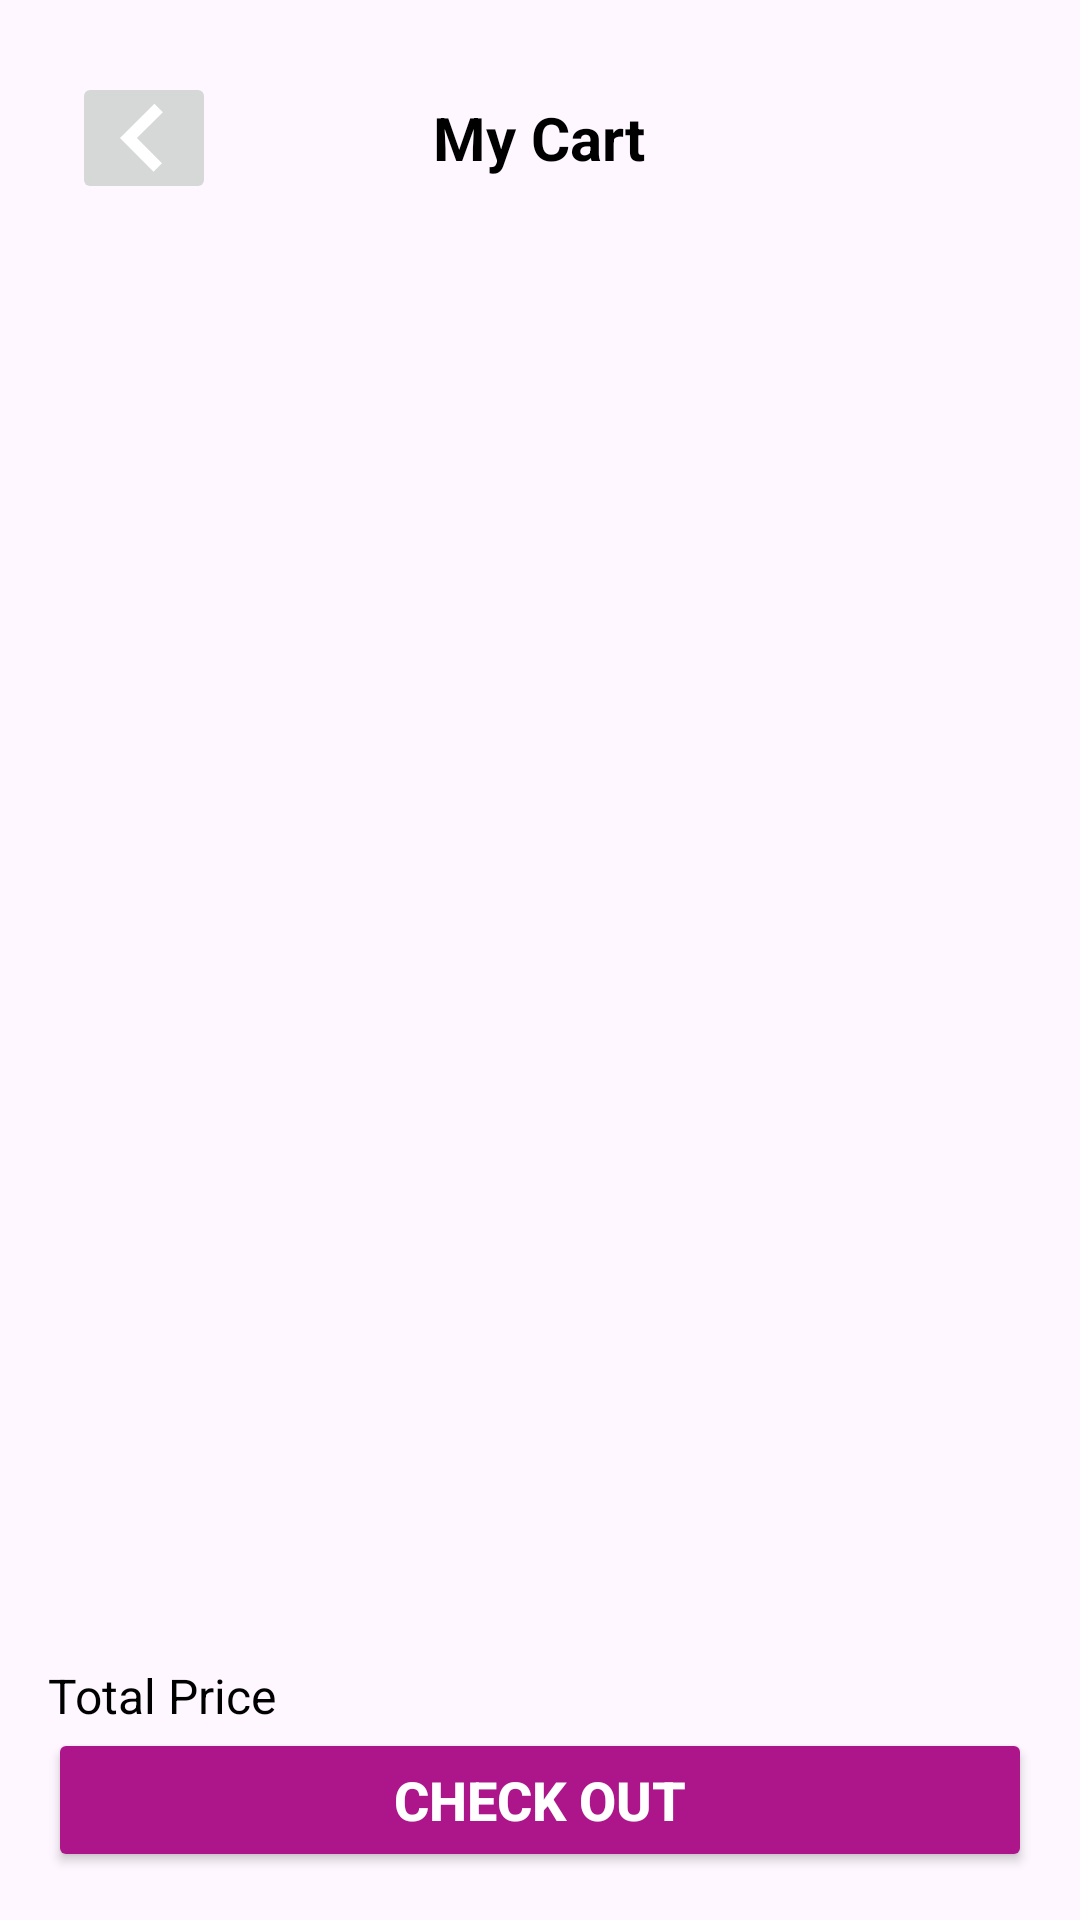

Reconstruct the res/layout file that produces this screen, plus the resources it refers to.
<!-- AndroidManifest.xml: application theme Theme.PRM392 -->
<!-- res/layout/view_main_cart.xml -->
<?xml version="1.0" encoding="utf-8"?>
<LinearLayout xmlns:android="http://schemas.android.com/apk/res/android"
    xmlns:app="http://schemas.android.com/apk/res-auto"
    android:layout_width="match_parent"
    android:layout_height="match_parent"
    android:orientation="vertical"
    android:padding="16dp">

    <RelativeLayout
        android:layout_width="match_parent"
        android:layout_height="wrap_content"
        android:padding="8dp">

        <ImageButton
            android:id="@+id/btnBack"
            android:layout_width="wrap_content"
            android:layout_height="wrap_content"
            android:src="@drawable/ic_back"/>

        <TextView
            android:id="@+id/txtCartTitle"
            android:layout_width="wrap_content"
            android:layout_height="wrap_content"
            android:layout_centerInParent="true"
            android:text="My Cart"
            android:textSize="20sp"
            android:textStyle="bold"
            android:textColor="@color/black"/>
    </RelativeLayout>

    
    <androidx.recyclerview.widget.RecyclerView
        android:id="@+id/recyclerViewCart"
        android:layout_width="match_parent"
        android:layout_height="0dp"
        android:scrollbars="vertical"
        android:layout_weight="1"/> 

    
    <LinearLayout
        android:layout_width="match_parent"
        android:layout_height="wrap_content"
        android:orientation="vertical">

        <TextView
            android:id="@+id/txtTotal"
            android:layout_width="wrap_content"
            android:layout_height="wrap_content"
            android:text="Total Price"
            android:textSize="16sp"
            android:textColor="@color/black"/>
    </LinearLayout>

    
    <Button
        android:id="@+id/btnCheckOut"
        android:layout_width="match_parent"
        android:layout_height="wrap_content"
        android:backgroundTint="#ad168b"
        android:text="Check Out"
        android:textColor="@color/white"
        android:textStyle="bold"
        android:textSize="18sp"/>
</LinearLayout>
<!-- resources referenced by this layout -->
<resources>
  <color name="black">#FF000000</color>
  <color name="white">#FFFFFFFF</color>
  <!-- drawable ic_back (drawable) -->
  <vector xmlns:android="http://schemas.android.com/apk/res/android"
      android:width="24dp"
      android:height="24dp"
      android:viewportWidth="42"
      android:viewportHeight="42">
      <path
          android:pathData="M27.066,1l-20.066,20.068l19.568,19.569l4.934,-4.933l-14.637,-14.636l15.135,-15.135z"
          android:fillColor="@color/white"
          android:fillType="evenOdd"/>
  </vector>
  <style name="Theme.PRM392" parent="Base.Theme.PRM392" />
  <style name="Base.Theme.PRM392" parent="Theme.Material3.DayNight.NoActionBar">
          
          
      </style>
</resources>
